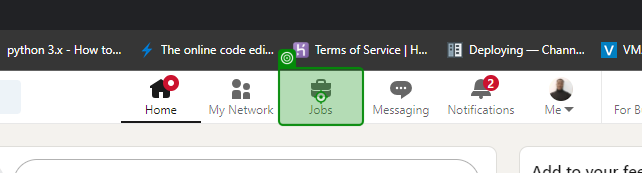
Task: Processus vierge
Workflow: Main

Step 1: click on 'Jobs'

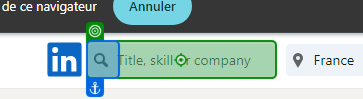
Step 2: type "[CurrentRow("mot clé").ToString]" into 'Search by'

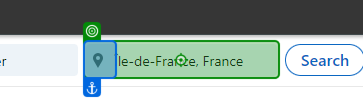
Step 3: type "[CurrentRow("region").ToString + "[k(Enter)]"]" into 'City, state, or zip code'

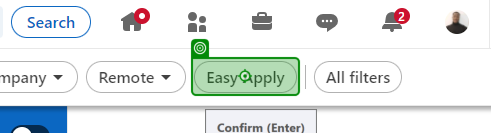
Step 4: click on 'Easy Apply'

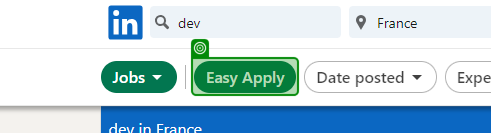
Step 5: check 'Easy Apply'

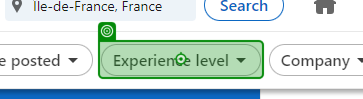
Step 6: click on 'Experience level'

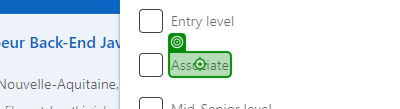
Step 7: click

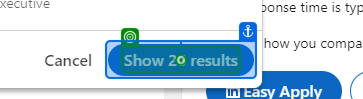
Step 8: click on 'Show 26 results'

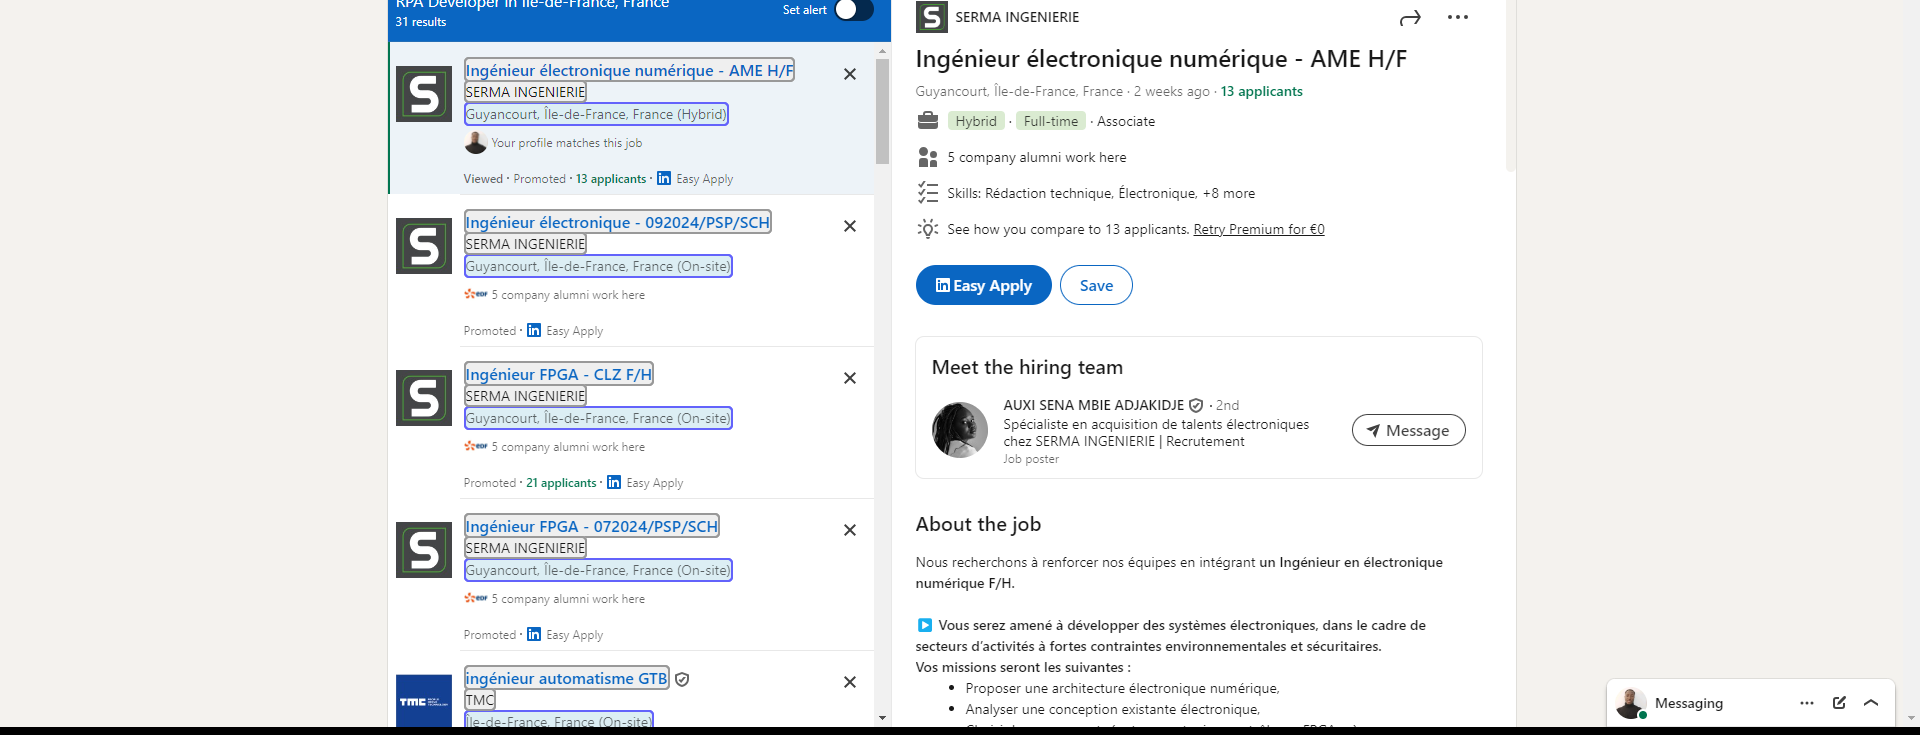
Step 9: get-text

Step 10: click on 'Easy Apply' (same screen as step 4)